The GitHub repository Tejender09/Eye-Disease-Detection contains a labelled image folder "processed" with 12 categories: allergic conjunctivitis, bacterial conjunctivitis, blepharitis, cataract, glaucoma, healthy, pinguecula, pterygium, stye, uveitis, viral conjunctivitis, xanthelasma. Examples follow, each with its label.

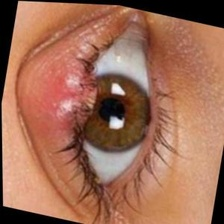
Label: stye

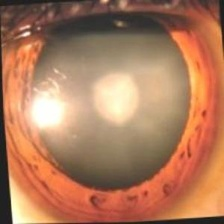
Label: cataract

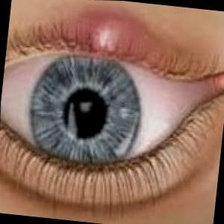
Label: blepharitis

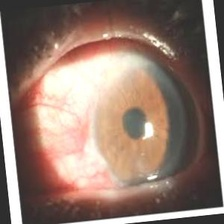
Label: uveitis

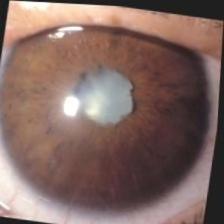
Label: glaucoma

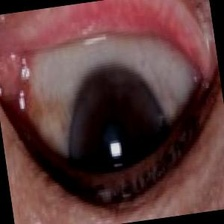
Label: pinguecula
